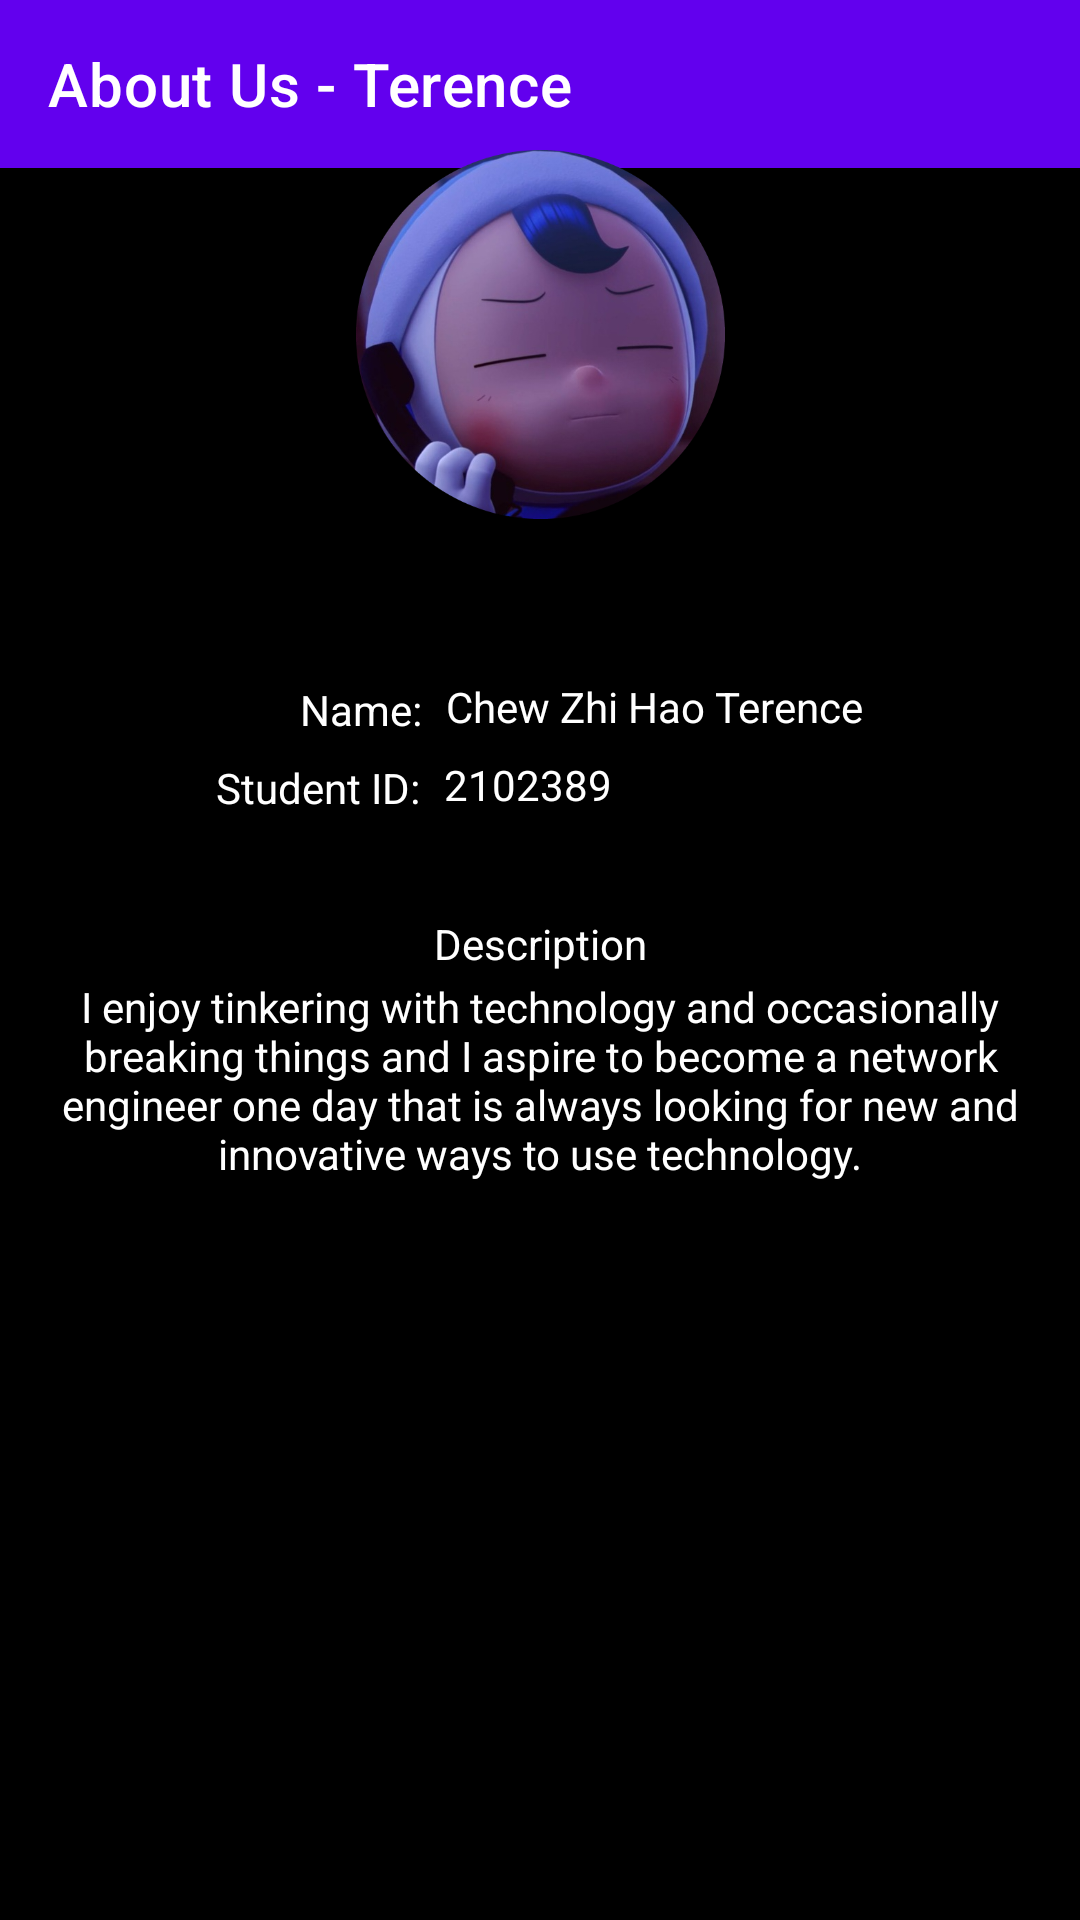

Produce the Android XML layout that renders to this screen, including the resource entries it uses.
<!-- AndroidManifest.xml: application theme Theme.Project -->
<!-- res/layout/activity_terence.xml -->
<?xml version="1.0" encoding="utf-8"?>
<androidx.constraintlayout.widget.ConstraintLayout xmlns:android="http://schemas.android.com/apk/res/android"
    xmlns:app="http://schemas.android.com/apk/res-auto"
    xmlns:tools="http://schemas.android.com/tools"
    android:layout_width="match_parent"
    android:layout_height="match_parent"
    android:background="#000000"
    tools:context=".terenceActivity">

    <androidx.appcompat.widget.Toolbar
        android:id="@+id/terenceToolbar"
        android:layout_width="match_parent"
        android:layout_height="wrap_content"
        android:background="?attr/colorPrimary"
        android:minHeight="?attr/actionBarSize"
        android:theme="?attr/actionBarTheme"
        app:layout_constraintEnd_toEndOf="parent"
        app:layout_constraintStart_toStartOf="parent"
        app:layout_constraintTop_toTopOf="parent"
        app:navigationIcon="@drawable/back"
        app:title="About Us - Terence " />

    <ImageView
        android:id="@+id/imageView"
        android:layout_width="123dp"
        android:layout_height="129dp"
        android:layout_marginBottom="50dp"
        app:layout_constraintBottom_toTopOf="@id/name"
        app:layout_constraintLeft_toLeftOf="parent"
        app:layout_constraintRight_toRightOf="parent"
        app:srcCompat="@drawable/terencedp"
        tools:layout_constraintLeft_toLeftOf="parent" />

    <TextView
        android:id="@+id/nameTextView"
        android:layout_width="wrap_content"
        android:layout_height="wrap_content"
        android:layout_marginLeft="100dp"
        android:layout_marginBottom="7dp"
        android:text="Name:"
        android:textColor="#FFFFFF"
        app:layout_constraintBottom_toTopOf="@id/studentIDTextView"
        app:layout_constraintLeft_toLeftOf="parent" />

    <TextView
        android:id="@+id/name"
        android:layout_width="wrap_content"
        android:layout_height="wrap_content"
        android:layout_marginLeft="8dp"
        android:layout_marginBottom="7dp"
        android:text="Chew Zhi Hao Terence"
        android:textColor="#FFFFFF"
        app:layout_constraintBottom_toTopOf="@id/studentID"
        app:layout_constraintLeft_toRightOf="@id/nameTextView" />

    <TextView
        android:id="@+id/studentIDTextView"
        android:layout_width="wrap_content"
        android:layout_height="wrap_content"
        android:layout_marginLeft="72dp"
        android:layout_marginBottom="33dp"
        android:text="Student ID:"
        android:textColor="#FFFFFF"
        app:layout_constraintBottom_toTopOf="@id/descriptionTextView"
        app:layout_constraintLeft_toLeftOf="parent" />

    <TextView
        android:id="@+id/studentID"
        android:layout_width="wrap_content"
        android:layout_height="wrap_content"
        android:layout_marginLeft="8dp"
        android:layout_marginBottom="369dp"
        android:text="2102389"
        android:textColor="#FFFFFF"
        app:layout_constraintBottom_toBottomOf="parent"
        app:layout_constraintLeft_toRightOf="@id/studentIDTextView" />

    <TextView
        android:id="@+id/descriptionTextView"
        android:layout_width="wrap_content"
        android:layout_height="wrap_content"
        android:layout_marginBottom="316dp"
        android:text="Description"
        android:textColor="#FFFFFF"
        app:layout_constraintBottom_toBottomOf="parent"
        app:layout_constraintLeft_toLeftOf="parent"
        app:layout_constraintRight_toRightOf="parent" />

    <TextView
        android:id="@+id/description"
        android:layout_width="343dp"
        android:layout_height="78dp"
        android:layout_marginBottom="236dp"
        android:text="I enjoy tinkering with technology and occasionally breaking things and I aspire to become a network engineer one day that is always looking for new and innovative ways to use technology."
        android:textAlignment="center"
        android:textColor="#FFFFFF"
        app:layout_constraintBottom_toBottomOf="parent"
        app:layout_constraintLeft_toLeftOf="parent"
        app:layout_constraintRight_toRightOf="parent" />

</androidx.constraintlayout.widget.ConstraintLayout>
<!-- resources referenced by this layout -->
<resources>
  <!-- drawable terencedp: jpg bitmap (drawable, 273393 bytes) -->
  <style name="Theme.Project" parent="Theme.MaterialComponents.DayNight.DarkActionBar">
          
          <item name="colorPrimary">@color/purple_500</item>
          <item name="colorPrimaryVariant">@color/purple_700</item>
          <item name="colorOnPrimary">@color/white</item>
          
          <item name="colorSecondary">@color/teal_200</item>
          <item name="colorSecondaryVariant">@color/teal_700</item>
          <item name="colorOnSecondary">@color/black</item>
          
          
          <item name="windowActionBar">false</item>
          <item name="windowNoTitle">true</item>
      </style>
  <!-- not gathered from this repository: default colours our renderer supplied (Android Studio template values) -->
  <color name="purple_500">#FF6200EE</color>
  <color name="purple_700">#FF3700B3</color>
  <color name="teal_200">#FF03DAC5</color>
  <color name="teal_700">#FF018786</color>
  <color name="black">#FF000000</color>
  <color name="white">#FFFFFFFF</color>
</resources>
